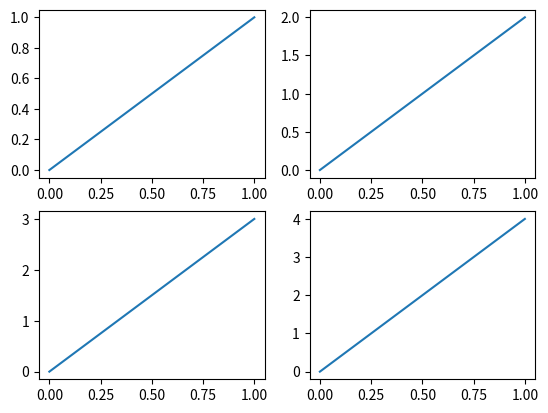

Here is the Python script that generated this plot:
import matplotlib.pyplot as plt

plt.figure()

# 第一个axes
plt.subplot(2, 2, 1)  # 可以简写为 plt.subplot(221),不喜欢这种写法
plt.plot([0, 1], [0, 1])

# 第二个axes
plt.subplot(2, 2, 2)
plt.plot([0, 1], [0, 2])

# 第三个axes
plt.subplot(2, 2, 3)
plt.plot([0, 1], [0, 3])

# 第四个axes
plt.subplot(2, 2, 4)
plt.plot([0, 1], [0, 4])

plt.show()
